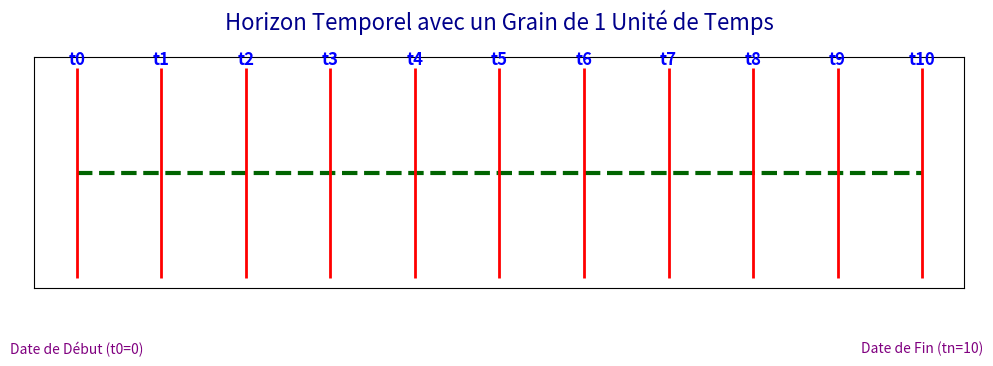

This chart was generated by the following Python code:
import matplotlib.pyplot as plt
import numpy as np

# Création de l'axe du temps
t0 = 0  # date de début
tn = 10  # date de fin
grain = 1  # Grain standard

# Points sur l'axe temporel
time_points = np.arange(t0, tn + grain, grain)
time_pointsStr = ["t"+str(i) for i in time_points] 
"""
# Création du graphique avec des personnalisations
plt.figure(figsize=(12, 3))

# Dessiner l'axe du temps avec un style personnalisé
plt.hlines(1, t0, tn, colors='darkgreen', linewidth=3, linestyles='dashed')

# Ajouter des marqueurs personnalisés pour les dates de début, fin et créneaux horaires
for t, label in zip(time_points, time_pointsStr):
    plt.vlines(t, 0.95, 1.05, colors='red', linewidth=2, linestyles='solid')
    plt.text(t, 1.05, label, ha='center', va='bottom', fontsize=12, fontweight='bold', color='blue')

# Ajouter les étiquettes de la date de début et de fin avec une police personnalisée
plt.text(t0, 0.85, 'Date de Début (t0=0)', ha='center', va='bottom', fontsize=10, fontstyle='italic', color='purple')
plt.text(tn, 0.85, f'Date de Fin (tn={tn})', ha='center', va='bottom', fontsize=10, fontstyle='italic', color='purple')

# Enlever les axes inutiles
plt.yticks([])
plt.xticks([])

# Titre et légende
plt.title("Personnalisation d'un Horizon Temporel avec un Grain de 1 Unité de Temps", fontsize=16, color='darkblue', pad=20)

# Affichage du graphique
plt.show()
"""

# Création du graphique avec ajustement pour rapprocher les étiquettes de début et de fin
plt.figure(figsize=(12, 3))

# Dessiner l'axe du temps avec un style personnalisé
plt.hlines(1, t0, tn, colors='darkgreen', linewidth=3, linestyles='dashed')

# Ajouter des marqueurs personnalisés pour les dates de début, fin et créneaux horaires
for t, label in zip(time_points, time_pointsStr):
    plt.vlines(t, 0.95, 1.05, colors='red', linewidth=2, linestyles='solid')
    plt.text(t, 1.05, label, ha='center', va='bottom', fontsize=12, fontweight='bold', color='blue')

# Ajustement des étiquettes de début et de fin pour les rapprocher des barres
plt.text(t0, 0.92, 'Date de Début (t0=0)', ha='center', va='top', fontsize=10, fontstyle='italic', color='purple')
plt.text(tn, 0.92, f'Date de Fin (tn={tn})', ha='center', va='top', fontsize=10, fontstyle='italic', color='purple')

# Enlever les axes inutiles
plt.yticks([])
plt.xticks([])

# Titre et légende
plt.title("Horizon Temporel avec un Grain de 1 Unité de Temps", fontsize=16, color='darkblue', pad=20)

# Affichage du graphique
plt.show()
